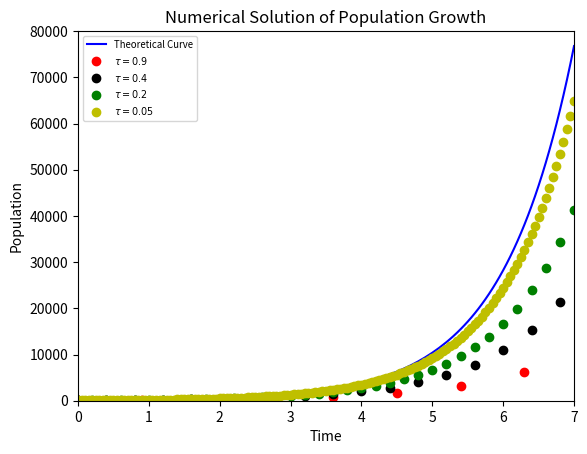

Here is the Python script that generated this plot:
#Import the matplotlib module.
import matplotlib.pyplot as plt
from math import e

def calculate(local):
    value=70*e**(local)
    return value

N_th=[70]
N_1=[70]
N_2=[70]
N_3=[70]
N_4=[70]
t_1=[0]
t_2=[0]
t_3=[0]
t_4=[0]
t_th=[0]
dt_1=0.9
dt_2=0.4
dt_3=0.2
dt_4=0.05
dt_th=0.05
t_max=7
step_1=int(t_max/dt_1)
step_2=int(t_max/dt_2)
step_3=int(t_max/dt_3)
step_4=int(t_max/dt_4)
step_th=int(t_max/dt_th)

#Following codes perform numerical calculation.
loop_1=0
while loop_1<step_1:
    temp_11=(1+dt_1)*(N_1[loop_1])
    temp_1t=t_1[loop_1]+dt_1
    N_1.append(temp_11)
    t_1.append(temp_1t)
    loop_1=loop_1+1

loop_2=0
while loop_2<step_2:
    temp_21=(1+dt_2)*(N_2[loop_2])
    temp_2t=t_2[loop_2]+dt_2
    N_2.append(temp_21)
    t_2.append(temp_2t)
    loop_2=loop_2+1

loop_3=0
while loop_3<step_3:
    temp_31=(1+dt_3)*(N_3[loop_3])
    temp_3t=t_3[loop_3]+dt_3
    N_3.append(temp_31)
    t_3.append(temp_3t)
    loop_3=loop_3+1

loop_4=0
while loop_4<step_4:
    temp_41=(1+dt_4)*(N_4[loop_4])
    temp_4t=t_4[loop_4]+dt_4
    N_4.append(temp_41)
    t_4.append(temp_4t)
    loop_4=loop_4+1

loop_th=0
while loop_th<step_th:
    temp_t=t_th[loop_th]+dt_th
    temp_th=calculate(temp_t)
    N_th.append(temp_th)
    t_th.append(temp_t)
    loop_th=loop_th+1

#The following codes plot the data.

line_th,=plt.plot(t_th,N_th,'b-')
line_1,=plt.plot(t_1,N_1,'ro')
line_2,=plt.plot(t_2,N_2,'ko')
line_3,=plt.plot(t_3,N_3,'go')
line_4,=plt.plot(t_4,N_4,'yo')
plt.axis([0,7,0,80000])
plt.ylabel('Population')
plt.xlabel('Time')
plt.title('Numerical Solution of Population Growth')
plt.legend([line_th,line_1,line_2,line_3,line_4],['Theoretical Curve','$\\tau=0.9$','$\\tau=0.4$','$\\tau=0.2$','$\\tau=0.05$'],fontsize='x-small')
plt.show()

